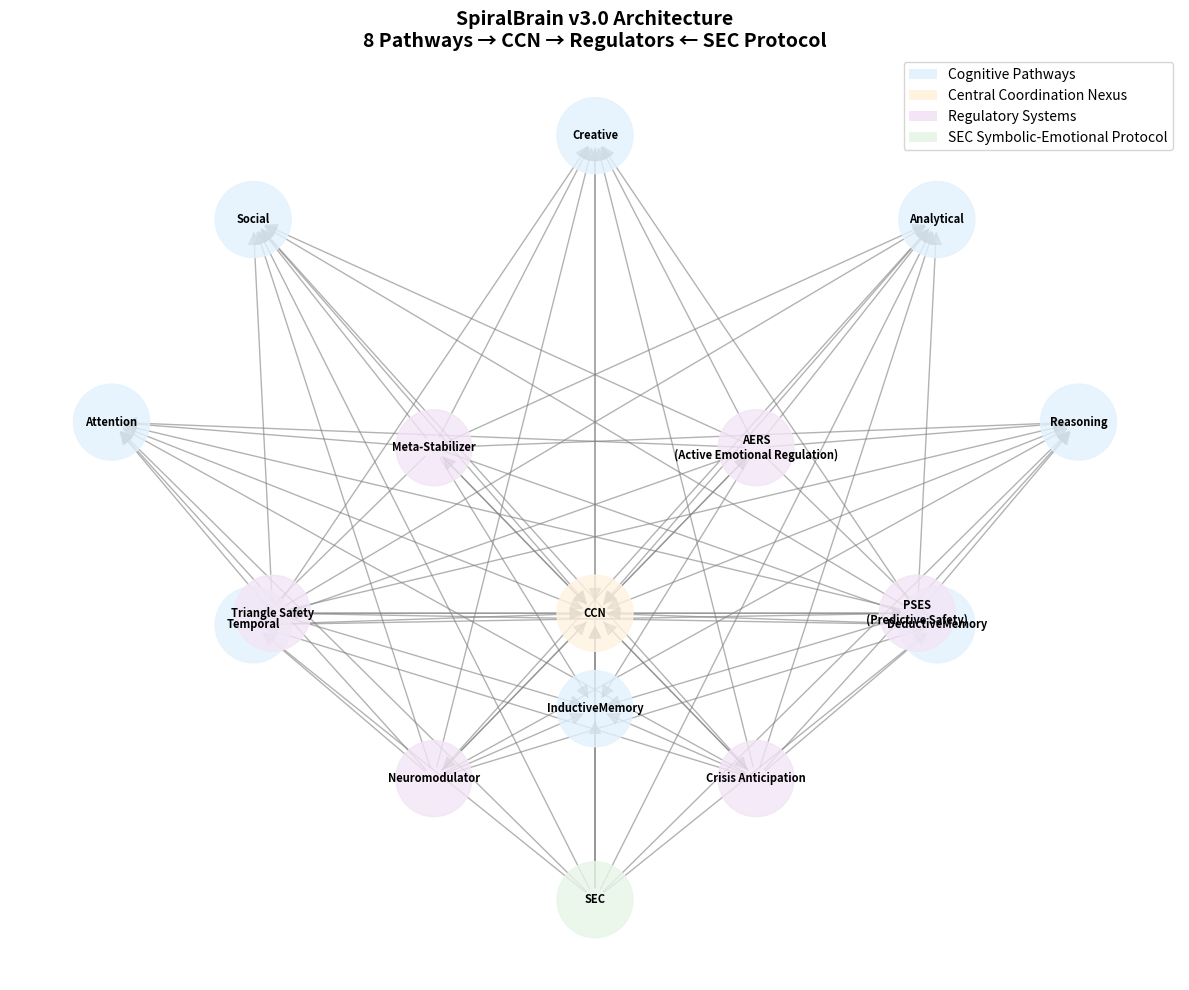

Write the Python code that produced this figure.
#!/usr/bin/env python3
"""
SpiralBrain v3.0 Architecture Diagram Generator
==============================================

Generates a visual architecture map showing:
- 8 cognitive pathways
- Central Coordination Nexus (CCN)
- Regulatory systems
- SEC Symbolic-Emotional Protocol
"""

import matplotlib.patches as mpatches
import matplotlib.pyplot as plt
import networkx as nx
import numpy as np


def create_architecture_diagram():
    """Create the SpiralBrain v3.0 architecture diagram using NetworkX and Matplotlib"""

    # Create directed graph
    G = nx.DiGraph()

    # Define node colors
    pathway_color = '#E3F2FD'  # Light blue
    ccn_color = '#FFF3E0'      # Light orange
    regulator_color = '#F3E5F5'  # Light purple
    sec_color = '#E8F5E8'      # Light green

    # Cognitive Pathways (top layer)
    pathways = [
        'Reasoning',
        'Analytical',
        'Creative',
        'Social',
        'Attention',
        'Temporal',
        'InductiveMemory',
        'DeductiveMemory'
    ]

    for pathway in pathways:
        G.add_node(pathway, layer='pathways', color=pathway_color)

    # Central Coordination Nexus (middle layer)
    G.add_node('CCN', layer='ccn', color=ccn_color)

    # Regulatory Systems (surrounding layer)
    regulators = [
        'PSES\n(Predictive Safety)',
        'AERS\n(Active Emotional Regulation)',
        'Meta-Stabilizer',
        'Triangle Safety',
        'Neuromodulator',
        'Crisis Anticipation'
    ]

    for regulator in regulators:
        G.add_node(regulator, layer='regulators', color=regulator_color)

    # SEC Protocol (bottom layer)
    G.add_node('SEC', layer='sec', color=sec_color)

    # Edges: Pathways to CCN
    for pathway in pathways:
        G.add_edge(pathway, 'CCN', label='feeds into')

    # Edges: CCN to Regulators (bidirectional monitoring)
    for regulator in regulators:
        G.add_edge('CCN', regulator, label='monitors', dir='both')
        G.add_edge(regulator, 'CCN', label='feedback', dir='both')

    # Edges: Regulators to Pathways (feedback)
    for regulator in regulators:
        for pathway in pathways:
            G.add_edge(regulator, pathway, label='regulates', style='dashed')

    # Edges: SEC to Pathways and CCN
    for pathway in pathways:
        G.add_edge('SEC', pathway, label='emotional context')
    G.add_edge('SEC', 'CCN', label='symbolic input')

    # Position nodes manually for better layout
    pos = {}

    # Pathways in a circle at top
    angle_step = 2 * np.pi / len(pathways)
    radius = 3
    for i, pathway in enumerate(pathways):
        angle = i * angle_step
        pos[pathway] = (radius * np.cos(angle), radius * np.sin(angle) + 2)

    # CCN in center
    pos['CCN'] = (0, 0)

    # Regulators around CCN
    reg_radius = 2
    reg_angle_step = 2 * np.pi / len(regulators)
    for i, regulator in enumerate(regulators):
        angle = i * reg_angle_step
        pos[regulator] = (reg_radius * np.cos(angle), reg_radius * np.sin(angle))

    # SEC at bottom
    pos['SEC'] = (0, -3)

    # Draw the graph
    plt.figure(figsize=(12, 10))

    # Get node colors
    node_colors = [G.nodes[node]['color'] for node in G.nodes()]

    # Draw nodes
    nx.draw_networkx_nodes(G, pos, node_color=node_colors, node_size=3000, alpha=0.8)

    # Draw edges
    nx.draw_networkx_edges(G, pos, edge_color='gray', arrows=True, arrowsize=20, alpha=0.6)

    # Draw labels
    nx.draw_networkx_labels(G, pos, font_size=8, font_weight='bold')

    # Add title
    plt.title('SpiralBrain v3.0 Architecture\n8 Pathways → CCN → Regulators ← SEC Protocol', fontsize=14, fontweight='bold')

    # Add legend
    legend_elements = [
        mpatches.Rectangle((0,0),1,1, facecolor=pathway_color, label='Cognitive Pathways'),
        mpatches.Rectangle((0,0),1,1, facecolor=ccn_color, label='Central Coordination Nexus'),
        mpatches.Rectangle((0,0),1,1, facecolor=regulator_color, label='Regulatory Systems'),
        mpatches.Rectangle((0,0),1,1, facecolor=sec_color, label='SEC Symbolic-Emotional Protocol')
    ]
    plt.legend(handles=legend_elements, loc='upper right')

    plt.axis('off')
    plt.tight_layout()

    # Save the diagram
    plt.savefig('spiralbrain_v3_architecture.png', dpi=300, bbox_inches='tight')
    plt.savefig('spiralbrain_v3_architecture.svg', bbox_inches='tight')

    print("✅ Architecture diagram generated!")
    print("📁 Files saved: spiralbrain_v3_architecture.png and spiralbrain_v3_architecture.svg")
    print("🖼️  The diagram shows the 8 cognitive pathways feeding into the CCN,")
    print("   with regulatory systems providing monitoring and feedback,")
    print("   and the SEC protocol supplying emotional-symbolic context.")

if __name__ == "__main__":
    create_architecture_diagram()
